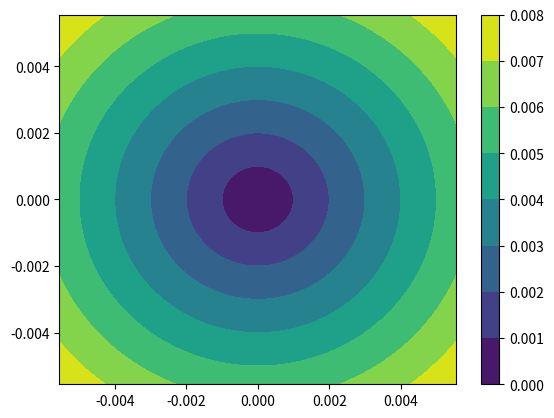
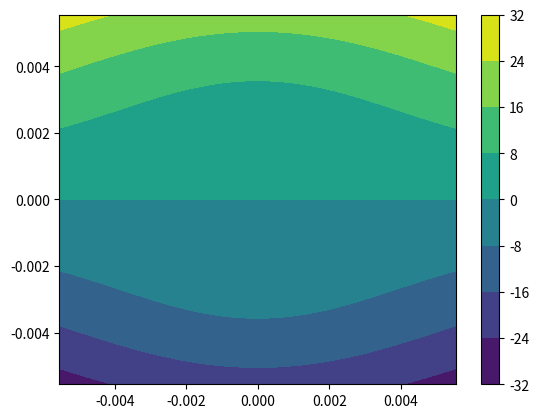
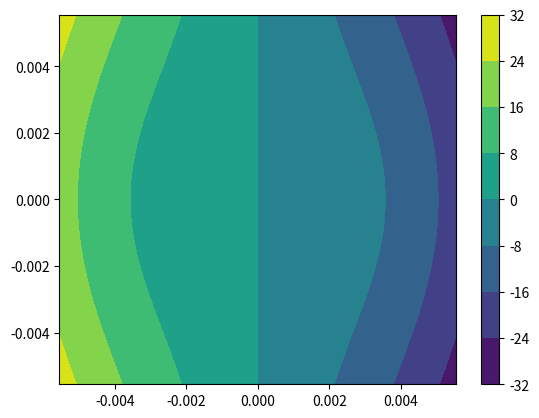
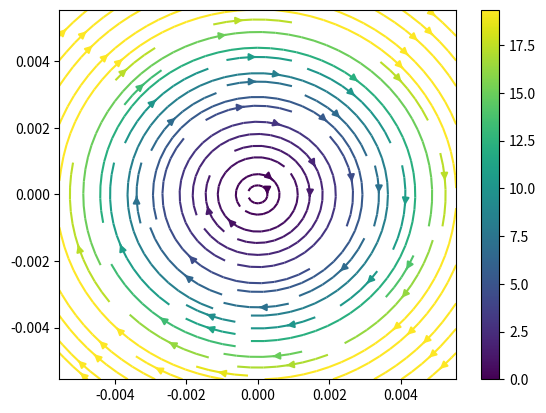
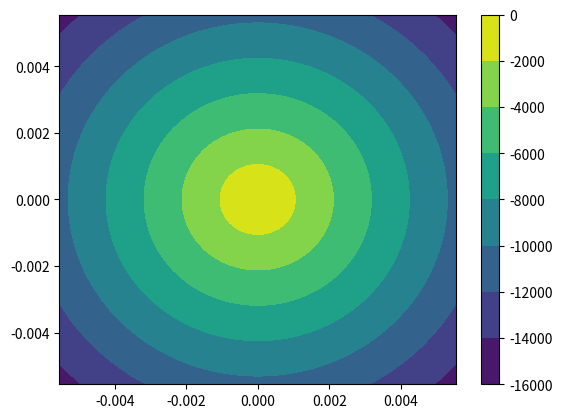
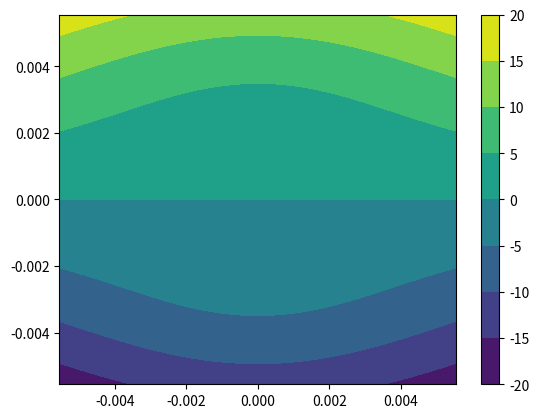
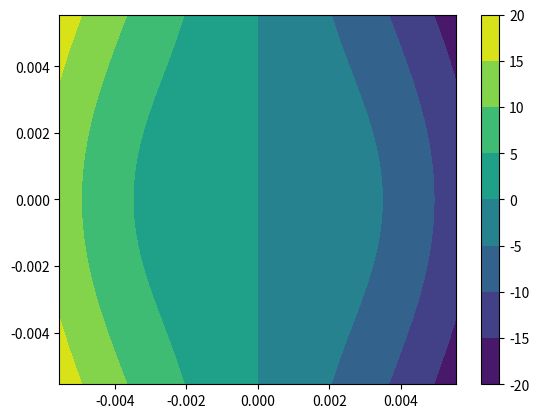
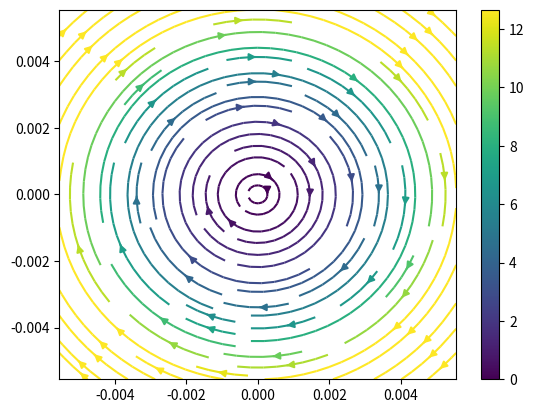
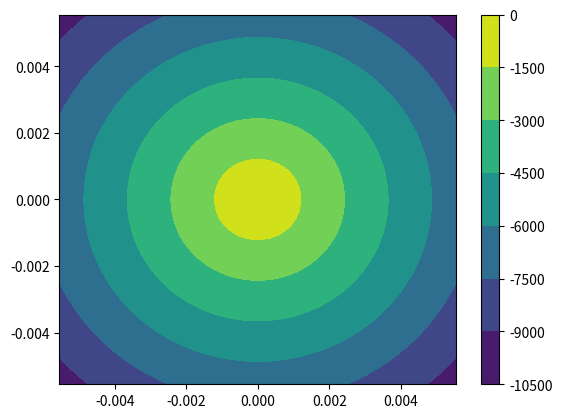
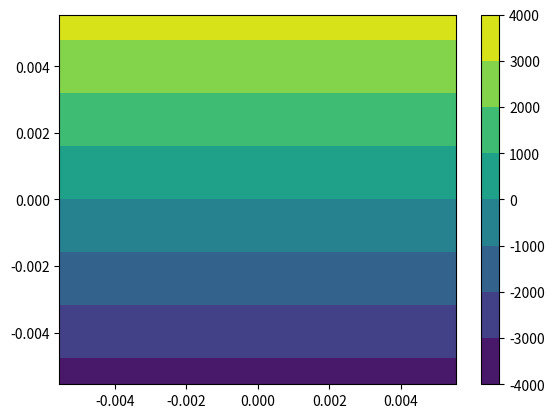
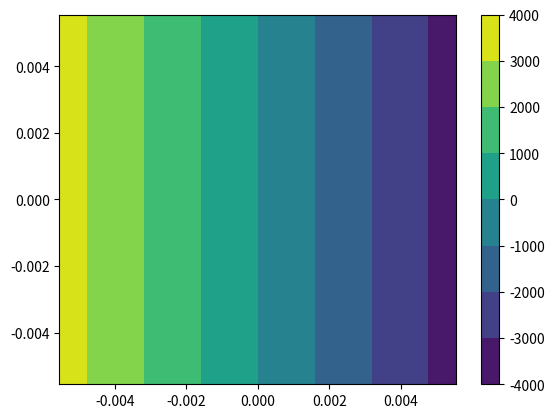
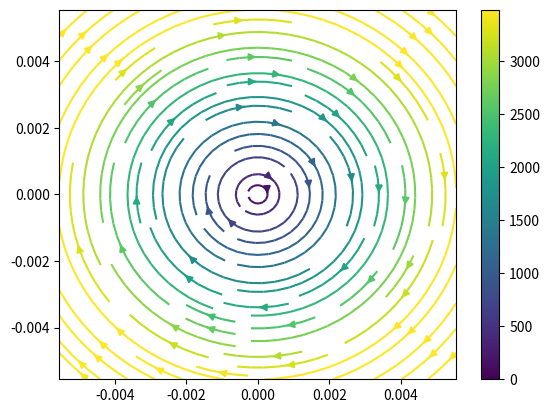
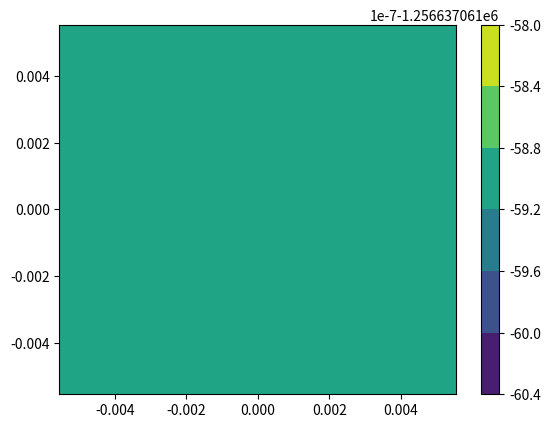
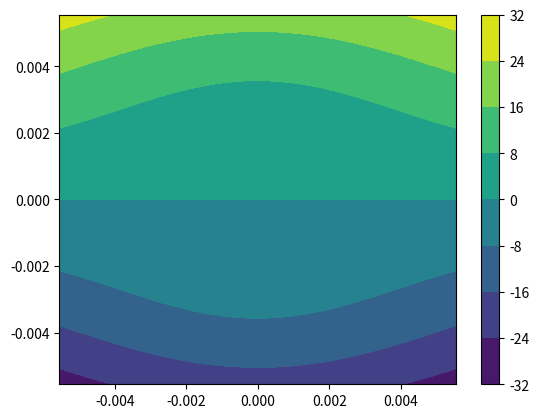
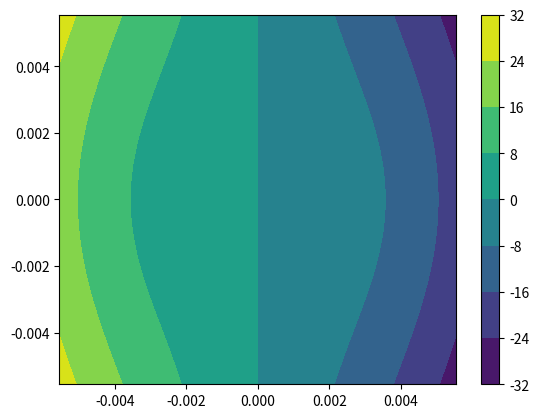
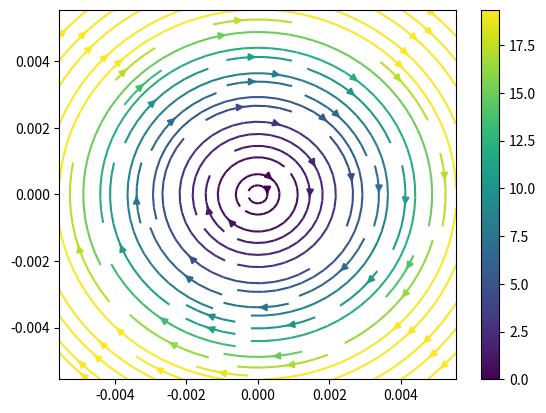

The matplotlib source for these figures, in order:
import numpy as np
import matplotlib.pyplot as plt
import matplotlib.colors as colors

def func_R(y, z):
    return np.sqrt(y**2 + z**2)

def func_R_norm(y, z, R):
    aux = np.sqrt(y**2 + z**2)
    return aux/R

def y_vel_MFSim(y, z, C=100000, aux=None):
    if(not aux):
        aux = func_R(y,z)
    return aux*2*np.pi*C*z

def z_vel_MFSim(y, z, C=100000, aux=None):
    if(not aux):
        aux = func_R(y,z)
    return aux*2*np.pi*C*(-y)

def y_vel_MFSim_norm(y, z, R, angle, axial_vel, aux=None):
    if(not aux):
        aux = func_R_norm(y,z,R)
    return aux*np.tan(angle/2)*axial_vel*z/R

def z_vel_MFSim_norm(y, z, R, angle, axial_vel, aux=None):
    if(not aux):
        aux = func_R_norm(y,z,R)
    return aux*np.tan(angle/2)*axial_vel*(-y)/R

def y_vel(y, z, C=100000, aux=None):
    if(not aux):
        aux = func_R(y,z)
    return aux*C*2*np.sin(np.pi*z)*np.cos(np.pi*y)
        #  aux*C*2*np.pi*z

def z_vel(y, z, C=100000, aux=None):
    if(not aux):
        aux = func_R(y,z)
    return -aux*C*2*np.sin(np.pi*y)*np.cos(np.pi*z)
        #  -aux*C*2*np.pi*y

# Small angle approximation
# sin(theta) = theta
# cos(theta) = 1 - theta^2/2 = 1

r_jet = 5.5499e-3

start = -r_jet
stop = r_jet

space = np.linspace(start,stop,50)
yy, zz = np.meshgrid(space, space)

R = func_R(yy, zz)

# auxiliary function
fig, ax = plt.subplots()
plot = ax.contourf(yy, zz, R)
fig.colorbar(plot)

# MFSim - y and z velocities with aux function
vel_y = y_vel_MFSim(yy,zz)
vel_z = z_vel_MFSim(yy,zz)

fig, ax = plt.subplots()
plot = ax.contourf(yy, zz, vel_y)
fig.colorbar(plot)

fig, ax = plt.subplots()
plot = ax.contourf(yy, zz, vel_z)
fig.colorbar(plot)

max_vel = y_vel_MFSim(0,r_jet)
vel_mag = np.sqrt(vel_y**2 + vel_z**2)
fig, ax = plt.subplots()
strm = ax.streamplot(yy, zz, vel_y, vel_z,
                    density=1,
                    color=vel_mag,
                    cmap='viridis',
                    norm=colors.Normalize(vmin=0,
                                          vmax=max_vel)
                    )
ax.set_xlim(-r_jet,+r_jet)
ax.set_ylim(-r_jet,+r_jet)
fig.colorbar(strm.lines)

dvy_dz = np.gradient(vel_y, space, axis=0, edge_order=2)
dvz_dy = np.gradient(vel_z, space, axis=1, edge_order=2)
vort = (dvz_dy-dvy_dz)
fig, ax = plt.subplots()
plot = ax.contourf(yy, zz, vort)
fig.colorbar(plot)

# MFSim - y and z velocities normalized
angle = np.deg2rad(90)
vel_y = y_vel_MFSim_norm(yy,zz,r_jet,angle,12.66)
vel_z = z_vel_MFSim_norm(yy,zz,r_jet,angle,12.66)

fig, ax = plt.subplots()
plot = ax.contourf(yy, zz, vel_y)
fig.colorbar(plot)

fig, ax = plt.subplots()
plot = ax.contourf(yy, zz, vel_z)
fig.colorbar(plot)

max_vel = y_vel_MFSim_norm(0,r_jet,r_jet,angle,12.66)
vel_mag = np.sqrt(vel_y**2 + vel_z**2)
fig, ax = plt.subplots()
strm = ax.streamplot(yy, zz, vel_y, vel_z,
                    density=1,
                    color=vel_mag,
                    cmap='viridis',
                    norm=colors.Normalize(vmin=0,
                                          vmax=max_vel)
                    )
ax.set_xlim(-r_jet,+r_jet)
ax.set_ylim(-r_jet,+r_jet)
fig.colorbar(strm.lines)

dvy_dz = np.gradient(vel_y, space, axis=0, edge_order=2)
dvz_dy = np.gradient(vel_z, space, axis=1, edge_order=2)
vort = (dvz_dy-dvy_dz)
fig, ax = plt.subplots()
plot = ax.contourf(yy, zz, vort)
fig.colorbar(plot)

# MFSim - y and z velocities without aux function
vel_y = y_vel_MFSim(yy,zz,100000,1)
vel_z = z_vel_MFSim(yy,zz,100000,1)

fig, ax = plt.subplots()
plot = ax.contourf(yy, zz, vel_y)
fig.colorbar(plot)

fig, ax = plt.subplots()
plot = ax.contourf(yy, zz, vel_z)
fig.colorbar(plot)

max_vel = y_vel_MFSim(0,r_jet,100000,1)
vel_mag = np.sqrt(vel_y**2 + vel_z**2)
fig, ax = plt.subplots()
strm = ax.streamplot(yy, zz, vel_y, vel_z,
                    density=1,
                    color=vel_mag,
                    cmap='viridis',
                    norm=colors.Normalize(vmin=0,
                                          vmax=max_vel)
                    )
ax.set_xlim(-r_jet,+r_jet)
ax.set_ylim(-r_jet,+r_jet)
fig.colorbar(strm.lines)

dvy_dz = np.gradient(vel_y, space, axis=0, edge_order=2)
dvz_dy = np.gradient(vel_z, space, axis=1, edge_order=2)
vort = (dvz_dy-dvy_dz)
fig, ax = plt.subplots()
plot = ax.contourf(yy, zz, vort)
fig.colorbar(plot)

# TEST - y and z velocities with aux function
vel_y = y_vel(yy,zz)
vel_z = z_vel(yy,zz)

fig, ax = plt.subplots()
plot = ax.contourf(yy, zz, vel_y)
fig.colorbar(plot)

fig, ax = plt.subplots()
plot = ax.contourf(yy, zz, vel_z)
fig.colorbar(plot)

max_vel = y_vel(0,r_jet)
vel_mag = np.sqrt(vel_y**2 + vel_z**2)
fig, ax = plt.subplots()
strm = ax.streamplot(yy, zz, vel_y, vel_z,
                    density=1,
                    color=vel_mag,
                    cmap='viridis',
                    norm=colors.Normalize(vmin=0,
                                          vmax=max_vel)
                    )
ax.set_xlim(-r_jet,+r_jet)
ax.set_ylim(-r_jet,+r_jet)
fig.colorbar(strm.lines)

dvy_dz = np.gradient(vel_y, space, axis=0, edge_order=2)
dvz_dy = np.gradient(vel_z, space, axis=1, edge_order=2)
vort = (dvz_dy-dvy_dz)
fig, ax = plt.subplots()
plot = ax.contourf(yy, zz, vort)
fig.colorbar(plot)

# TEST - y and z velocities without aux function
vel_y = y_vel(yy,zz,100000,1)
vel_z = z_vel(yy,zz,100000,1)

fig, ax = plt.subplots()
plot = ax.contourf(yy, zz, vel_y)
fig.colorbar(plot)

fig, ax = plt.subplots()
plot = ax.contourf(yy, zz, vel_z)
fig.colorbar(plot)

max_vel = y_vel(0,r_jet,100000,1)
vel_mag = np.sqrt(vel_y**2 + vel_z**2)
fig, ax = plt.subplots()
strm = ax.streamplot(yy, zz, vel_y, vel_z,
                    density=1,
                    color=vel_mag,
                    cmap='viridis',
                    norm=colors.Normalize(vmin=0,
                                          vmax=max_vel)
                    )
ax.set_xlim(-r_jet,+r_jet)
ax.set_ylim(-r_jet,+r_jet)
fig.colorbar(strm.lines)

dvy_dz = np.gradient(vel_y, space, axis=0, edge_order=2)
dvz_dy = np.gradient(vel_z, space, axis=1, edge_order=2)
vort = (dvz_dy-dvy_dz)
fig, ax = plt.subplots()
plot = ax.contourf(yy, zz, vort)
fig.colorbar(plot)

vort = -3*2*np.pi*100000*np.sqrt(yy**2+zz**2)
fig, ax = plt.subplots()
plot = ax.contourf(yy, zz, vort)
fig.colorbar(plot)

vort = np.ones((len(space),len(space)))*(-2)*2*np.pi*100000
fig, ax = plt.subplots()
plot = ax.contourf(yy, zz, vort)
fig.colorbar(plot)
